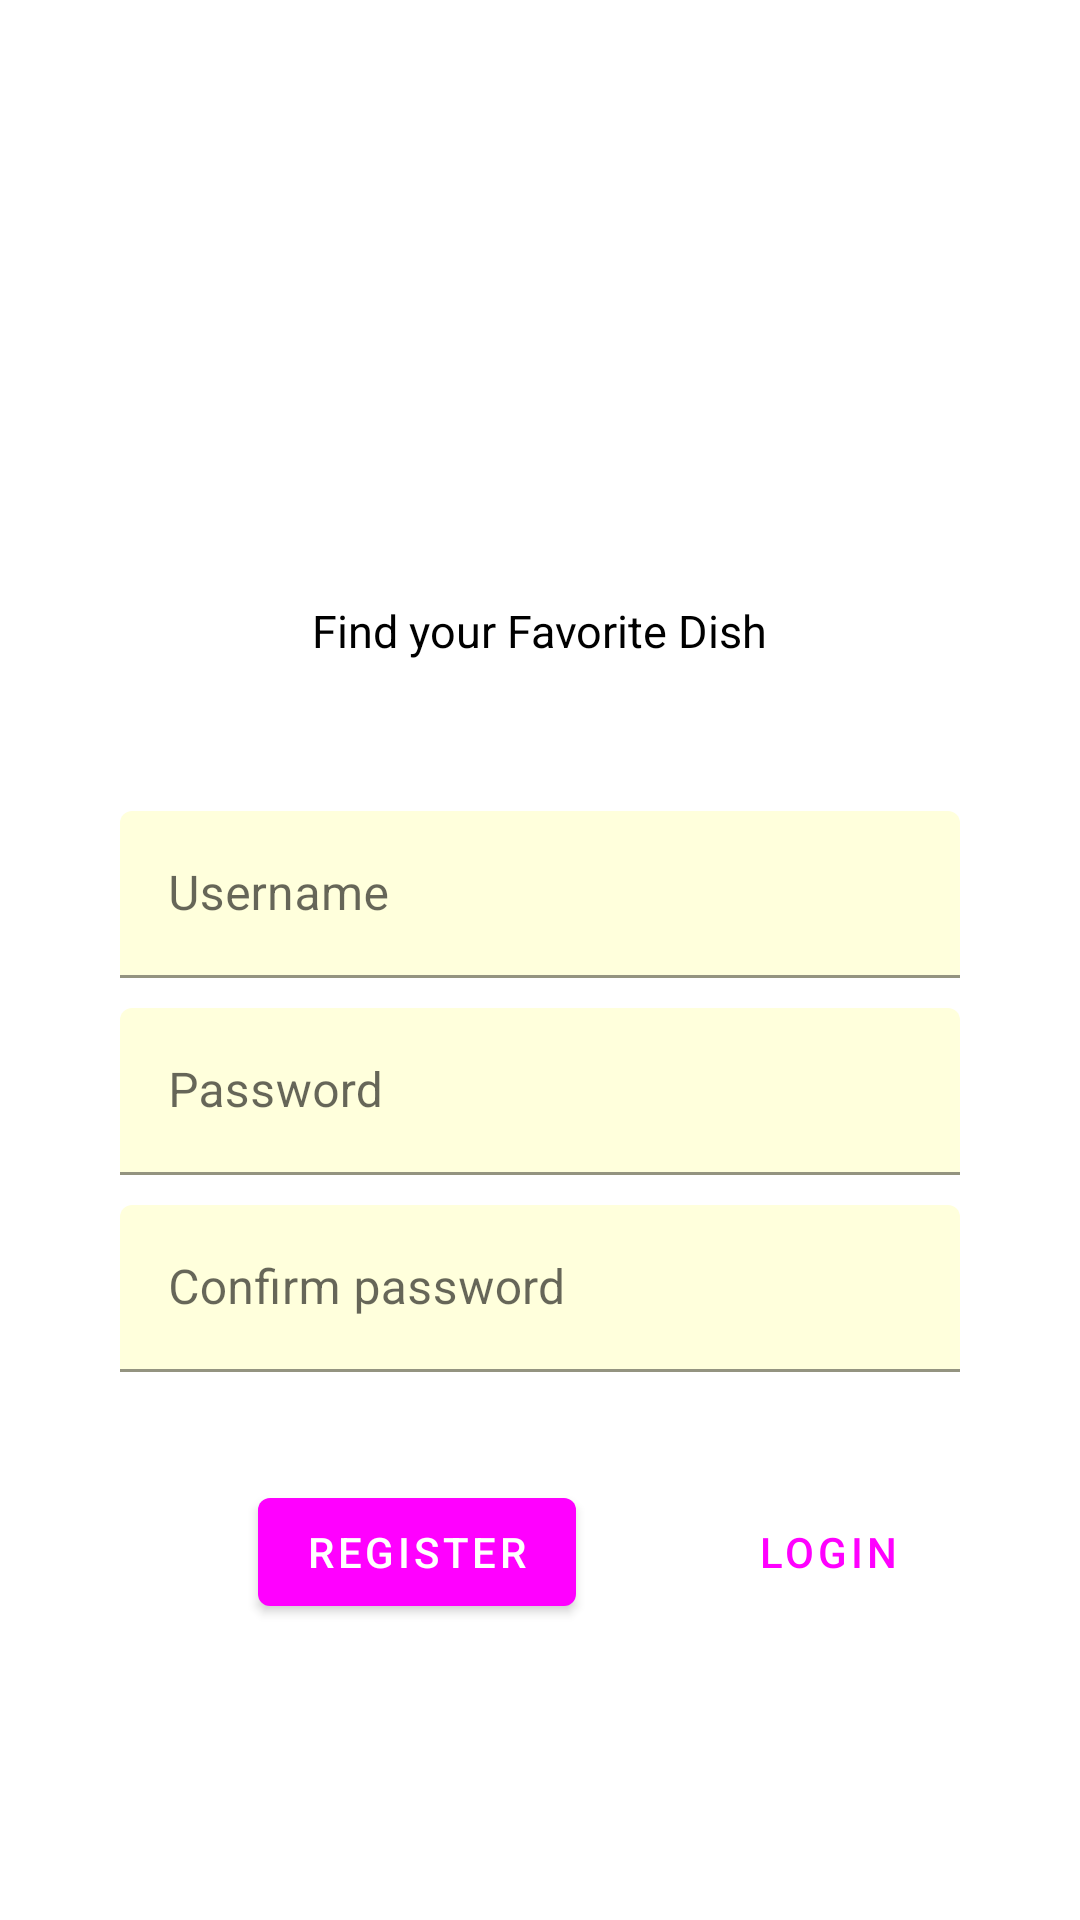

Here is an Android app screen rendered from its layout file. Give the layout XML and the strings, colors and styles it references.
<!-- AndroidManifest.xml: application theme Theme.RecipesEasy -->
<!-- res/layout/fragment_register.xml -->
<?xml version="1.0" encoding="utf-8"?>
<ScrollView xmlns:android="http://schemas.android.com/apk/res/android"
    xmlns:tools="http://schemas.android.com/tools"
    android:layout_width="match_parent"
    android:layout_height="match_parent"
    xmlns:app="http://schemas.android.com/apk/res-auto"
    tools:context=".LoginFragment"
    android:background="@drawable/background">

    <LinearLayout
        android:layout_width="match_parent"
        android:layout_height="match_parent"
        android:orientation="vertical"
        android:focusableInTouchMode="true"
        android:gravity="center_horizontal">

        
        <TextView
            android:layout_width="wrap_content"
            android:layout_height="wrap_content"
            android:text="Find your Favorite Dish"
            android:textColor="#000"
            android:textSize="15sp"
            android:layout_marginTop="200dp"/>

        <com.google.android.material.textfield.TextInputLayout
            android:layout_width="match_parent"
            android:layout_height="wrap_content"
            android:hint="@string/username"
            app:boxBackgroundColor="#FFFFDC"
            android:layout_marginStart="40dp"
            android:layout_marginTop="50dp"
            android:layout_marginEnd="40dp">

            <com.google.android.material.textfield.TextInputEditText
                android:id="@+id/reg_username"
                android:layout_width="match_parent"
                android:layout_height="wrap_content"/>

        </com.google.android.material.textfield.TextInputLayout>

        <com.google.android.material.textfield.TextInputLayout
            android:layout_width="match_parent"
            android:layout_height="wrap_content"
            android:hint="@string/password"
            app:boxBackgroundColor="#FFFFDC"
            android:layout_marginTop="10dp"
            android:layout_marginStart="40dp"
            android:layout_marginEnd="40dp">

            <com.google.android.material.textfield.TextInputEditText
                android:id="@+id/reg_password"
                android:layout_width="match_parent"
                android:layout_height="wrap_content"
                android:inputType="textPassword"/>

        </com.google.android.material.textfield.TextInputLayout>

        <com.google.android.material.textfield.TextInputLayout
            android:layout_width="match_parent"
            android:layout_height="wrap_content"
            android:hint="@string/confirm_password"
            app:boxBackgroundColor="#FFFFDC"
            android:layout_marginTop="10dp"
            android:layout_marginStart="40dp"
            android:layout_marginEnd="40dp">

            <com.google.android.material.textfield.TextInputEditText
                android:id="@+id/reg_cnf_password"
                android:layout_width="match_parent"
                android:layout_height="wrap_content"
                android:inputType="textPassword"/>

        </com.google.android.material.textfield.TextInputLayout>

        <RelativeLayout
            android:layout_width="match_parent"
            android:layout_height="wrap_content"
            android:layout_marginTop="36dp">

            <com.google.android.material.button.MaterialButton
                android:id="@+id/btn_login_reg"
                style="@style/Widget.MaterialComponents.Button.TextButton"
                android:layout_width="wrap_content"
                android:layout_height="wrap_content"
                android:text="Login"
                android:layout_alignParentEnd="true"
                android:layout_marginEnd="40dp"/>

            <com.google.android.material.button.MaterialButton
                android:id="@+id/btn_register_reg"
                android:layout_width="wrap_content"
                android:layout_height="wrap_content"
                android:text="Register"
                android:layout_toStartOf="@+id/btn_login_reg"
                android:layout_marginEnd="40dp"/>

        </RelativeLayout>
    </LinearLayout>
</ScrollView>
<!-- resources referenced by this layout -->
<resources>
  <!-- drawable img: png bitmap (drawable, 81270 bytes) -->
  <string name="confirm_password">Confirm password</string>
  <string name="password">Password</string>
  <string name="username">Username</string>
  <style name="Theme.RecipesEasy" parent="Theme.MaterialComponents.DayNight.DarkActionBar">
          
          <item name="colorPrimary">@color/yellow_500</item>
          <item name="colorPrimaryVariant">@color/yellow_700</item>
          <item name="colorOnPrimary">@color/white</item>
          
          <item name="colorSecondary">@color/teal_200</item>
          <item name="colorSecondaryVariant">@color/teal_700</item>
          <item name="colorOnSecondary">@color/black</item>
          
          <item name="android:statusBarColor" tools:targetApi="l">?attr/colorPrimaryVariant</item>
          
      </style>
  <!-- not gathered from this repository: default colours our renderer supplied (Android Studio template values) -->
  <color name="teal_200">#FF03DAC5</color>
  <color name="teal_700">#FF018786</color>
  <color name="black">#FF000000</color>
  <color name="white">#FFFFFFFF</color>
</resources>
